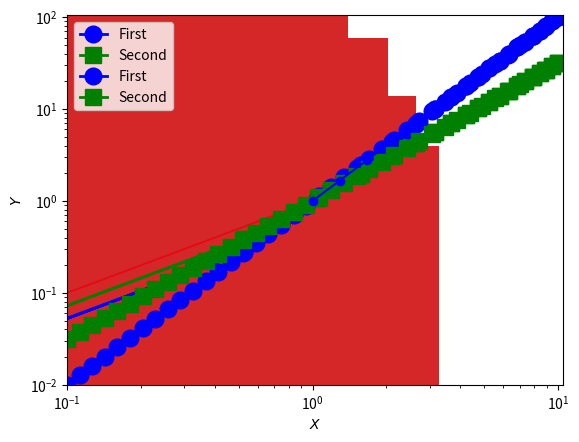

The matplotlib source for this figure: (Note: this script raises an exception after producing the figure.)
'''
2.1
Learn how to create simple plots using matplotlib.pyplot
'''

import matplotlib.pyplot as plt
import numpy as np 
plt.plot([0,1,4,9,16]);
plt.show()

x = np.linspace(0,10,20)
y = x**2
print(x)
print(y)
plt.plot(x,y)


x = np.linspace(0,10,20)
y1 = x**2
y2 =x**1.5
plt.plot(x,y1,"bo-") # blue circle
plt.plot(x,y1,"bo-", linewidth=2, markersize =4)
plt.plot(x,y1,"bo-", linewidth=2, markersize =12)
plt.plot(x,y2,"gs-", linewidth=2, markersize =12) # green square

plt.plot([0,1,2],[0,1,4],"rd-") 

'''
2.2. Customizing your plot
Learn how to customize your plots by adding a legend, adjusting and labeling the axes, and saving your figures
- add legend: legend()
- adjust axes: axis()
- set axis labels: xlabel(), ylabel()
- save fig: savefig()

'''

x = np.linspace(0,10,20)
y1 = x**2
y2 =x**1.5
plt.plot(x,y1,"bo-", linewidth=2, markersize =12, label="First")
plt.plot(x,y2,"gs-", linewidth=2, markersize =12, label="Second")
plt.xlabel("$X$")
plt.ylabel("$Y$") #$ latex format?
#plt.axis([xmin, xmax, ymin, ymax])
plt.axis([-0.5, 10.5, -5, 105])
plt.legend(loc="upper left")
plt.savefig("myplot.pdf")

'''
2.3 Plotting using Logarithmic Axes
Learn how to create plots with logarithmic axes using semilogx, semilogy, and loglog
semilogx(): x scale
semilogy(): y scale
loglog(): both x and y scale
'''

x = np.logspace(-1,1,40)
y1 = x**2
y2 =x**1.5
plt.loglog(x,y1,"bo-", linewidth=2, markersize =12, label="First")
plt.loglog(x,y2,"gs-", linewidth=2, markersize =12, label="Second")
plt.xlabel("$X$")
plt.ylabel("$Y$") #$ latex format?
#plt.axis([xmin, xmax, ymin, ymax])
plt.axis([-0.5, 10.5, -5, 105])
plt.legend(loc="upper left")
plt.savefig("mylogplot.pdf")

x=np.logspace(0,1,10) 
y=x**2 
plt.loglog(x,y,"bo-")

'''
2.4 Generating Histograms
Learn how to generate histograms using plt.hist()
Learn how to create subplots using plt.subplot()
'''

# generate 1000 random values with normal distribution
import matplotlib.pyplot as plt
import numpy as np 
x = np.random.normal(size=1000)
plt.hist(x);
plt.hist(x, normed=True);
plt.hist(x, normed =True, bins=np.linspace(-5,5,21))

# gamma distribution
# subplot(row,column, number)
x = np.random.gamma(2,3,100000) 
plt.hist(x, bins = 30)
plt.hist(x, bins = 30, normed= True)
plt.hist(x, bins = 30, cumulative= True)
plt.hist(x, bins = 30, cumulative= True, normed=True, histtype="step")

# insert 4 histograms into 1 plot
plt.figure()
plt.subplot(221)
plt.hist(x, bins=30)
plt.subplot(222)
plt.hist(x, bins = 30, normed= True)
plt.subplot(223)
plt.hist(x, bins = 30, cumulative= True)
plt.subplot(224)
plt.hist(x, bins = 30, cumulative= True, normed=True, histtype="step")



#Which will have wider bins, np.linspace(-5,5,21) or np.linspace(-5,5,201) ?
x = np.linspace(5,-5,21)
y1 = x**2
plt.plot(x,y1,"bo-", linewidth=2, markersize =12, label="First")


x = np.linspace(5,-5,201)
y1 = x**2
plt.plot(x,y1,"bo-", linewidth=2, markersize =12, label="First")


plt.subplot(333)
plt.subplot(3, 3, 3)
